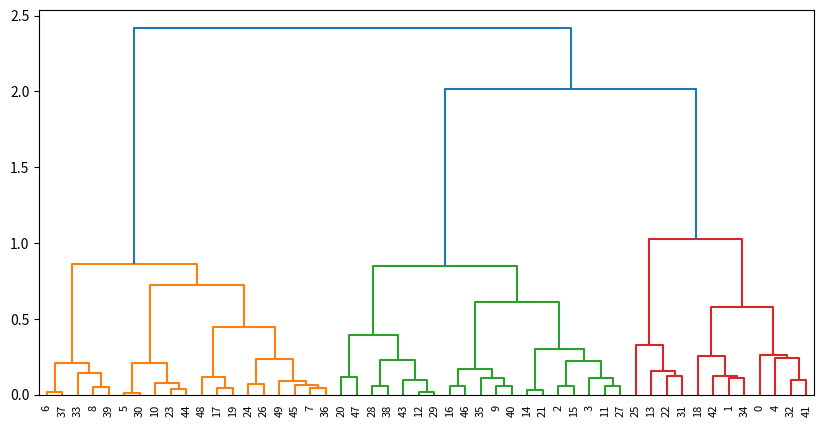

Generate this figure with matplotlib:
import numpy as np
from scipy.cluster.hierarchy import dendrogram, linkage
import matplotlib.pyplot as plt

# Generate random data
X = np.random.rand(50, 2)

# Perform hierarchical clustering
Z = linkage(X, method='ward')

# Plot the dendrogram
fig = plt.figure(figsize=(10, 5))
dn = dendrogram(Z)
plt.show()
